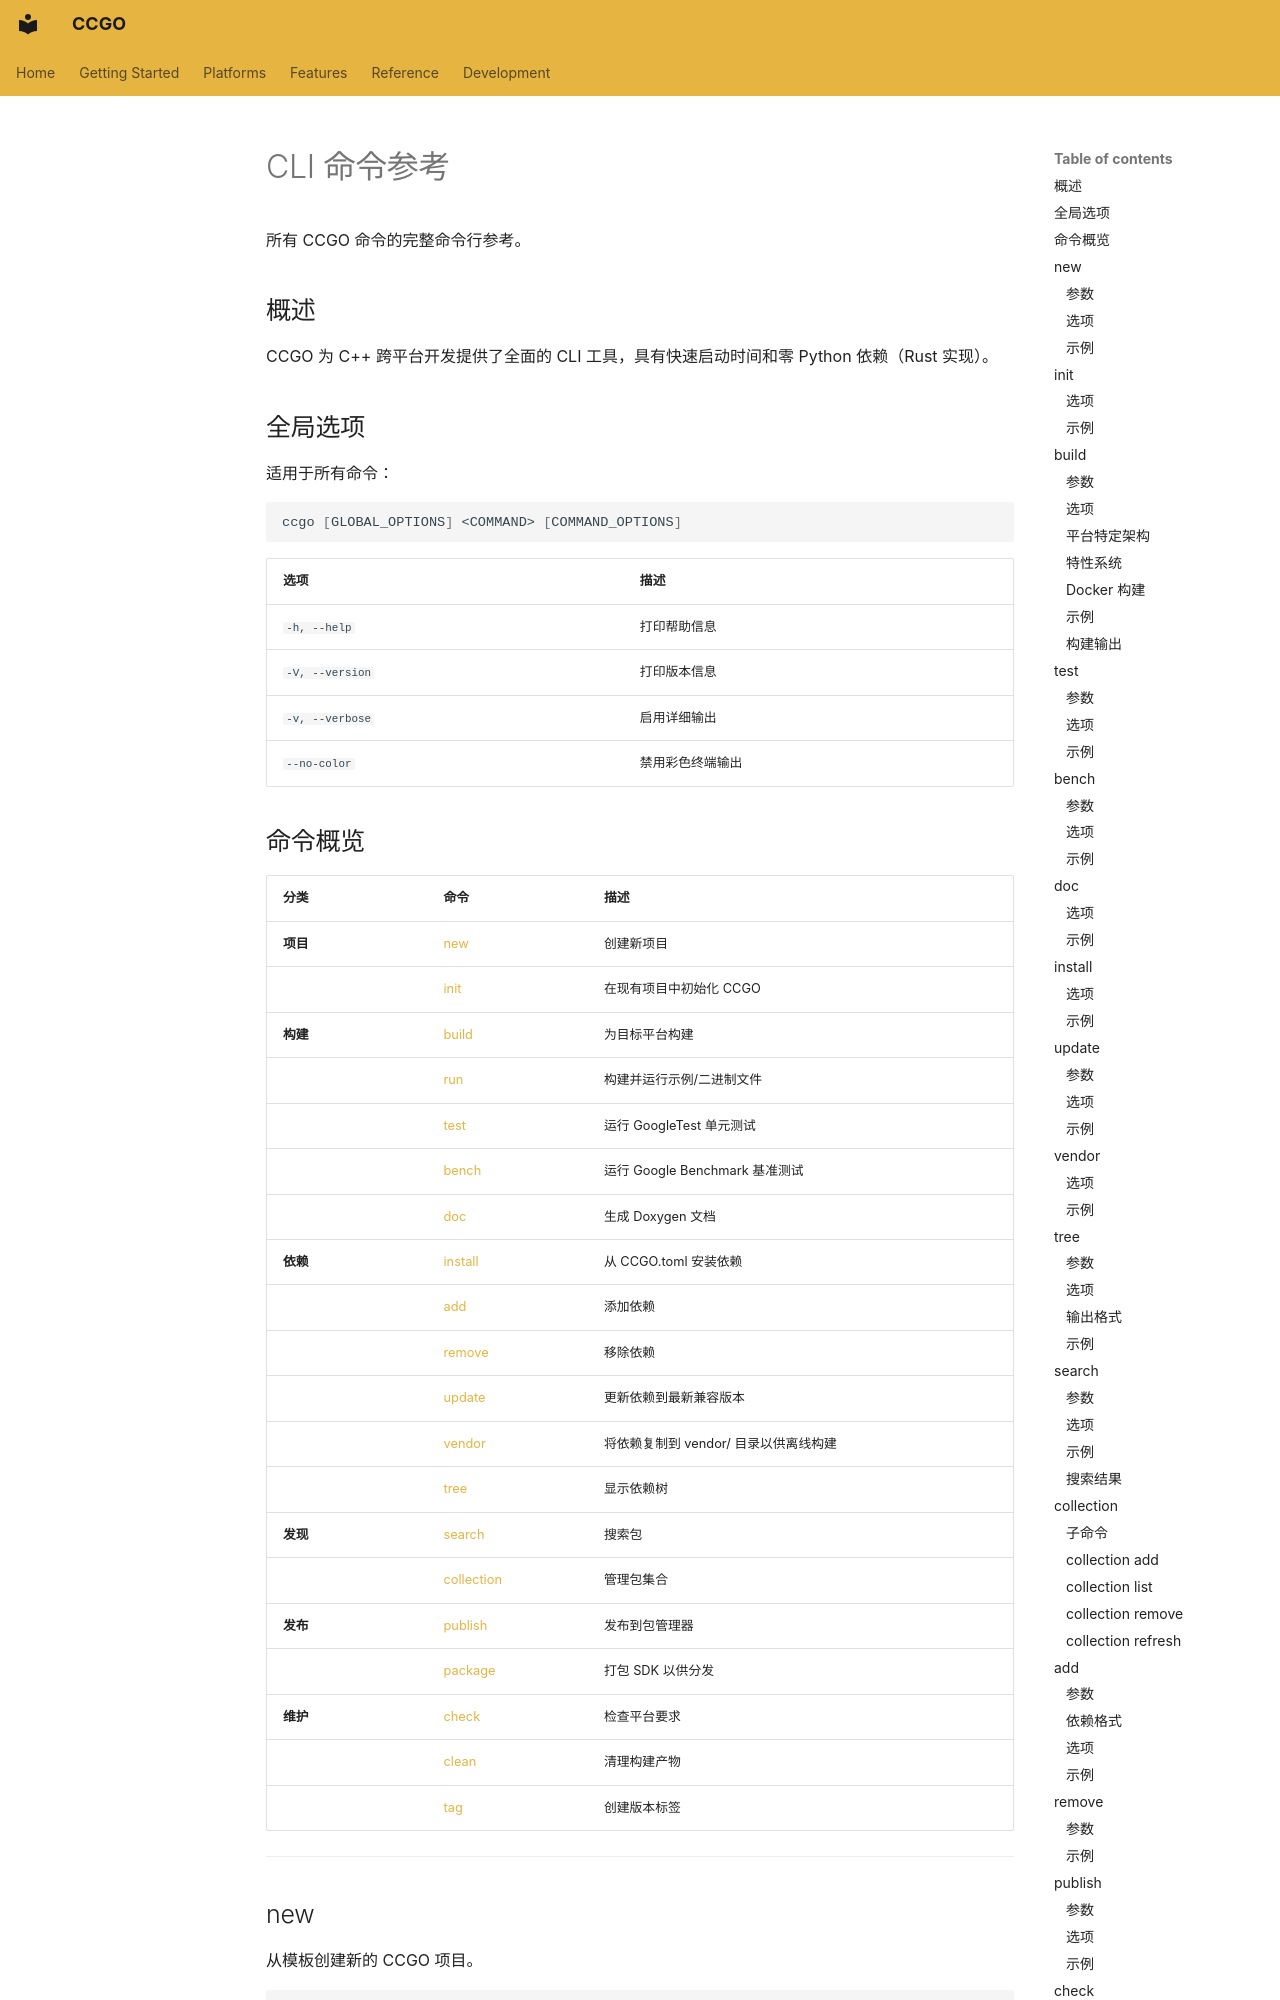

repository: zhlinh/ccgo · page: reference/cli.zh/index.html · generator: mkdocs

# CLI 命令参考

所有 CCGO 命令的完整命令行参考。

## 概述

CCGO 为 C++ 跨平台开发提供了全面的 CLI 工具，具有快速启动时间和零 Python 依赖（Rust 实现）。

## 全局选项

适用于所有命令：

```bash
ccgo [GLOBAL_OPTIONS] <COMMAND> [COMMAND_OPTIONS]
```

| 选项 | 描述 |
|--------|-------------|
| `-h, --help` | 打印帮助信息 |
| `-V, --version` | 打印版本信息 |
| `-v, --verbose` | 启用详细输出 |
| `--no-color` | 禁用彩色终端输出 |

## 命令概览

| 分类 | 命令 | 描述 |
|----------|---------|-------------|
| **项目** | [new](#new) | 创建新项目 |
| | [init](#init) | 在现有项目中初始化 CCGO |
| **构建** | [build](#build) | 为目标平台构建 |
| | [run](#run) | 构建并运行示例/二进制文件 |
| | [test](#test) | 运行 GoogleTest 单元测试 |
| | [bench](#bench) | 运行 Google Benchmark 基准测试 |
| | [doc](#doc) | 生成 Doxygen 文档 |
| **依赖** | [install](#install) | 从 CCGO.toml 安装依赖 |
| | [add](#add) | 添加依赖 |
| | [remove](#remove) | 移除依赖 |
| | [update](#update) | 更新依赖到最新兼容版本 |
| | [vendor](#vendor) | 将依赖复制到 vendor/ 目录以供离线构建 |
| | [tree](#tree) | 显示依赖树 |
| **发现** | [search](#search) | 搜索包 |
| | [collection](#collection) | 管理包集合 |
| **发布** | [publish](#publish) | 发布到包管理器 |
| | [package](#package) | 打包 SDK 以供分发 |
| **维护** | [check](#check) | 检查平台要求 |
| | [clean](#clean) | 清理构建产物 |
| | [tag](#tag) | 创建版本标签 |

---
